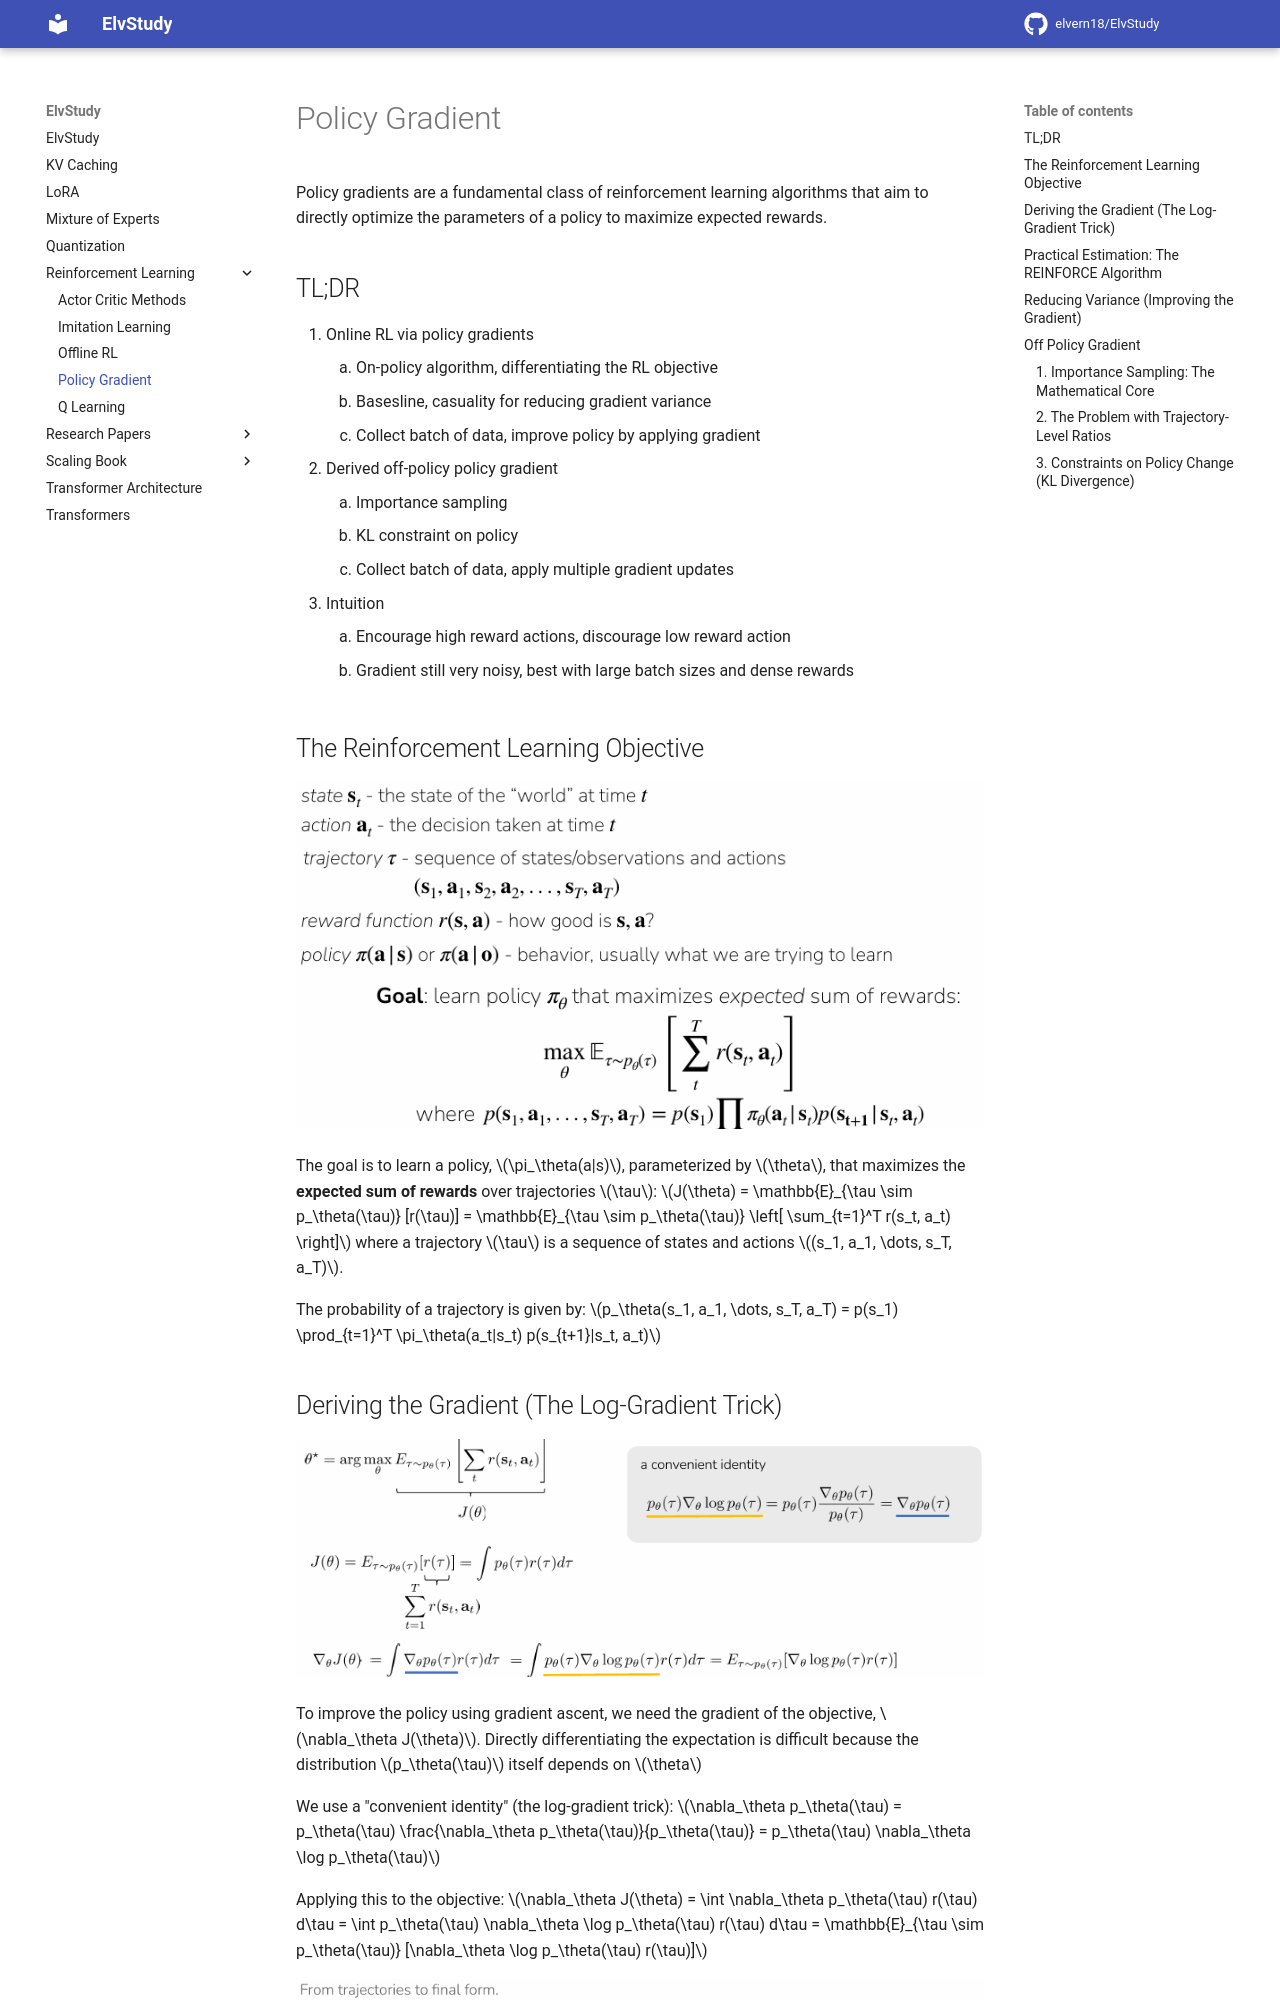

repository: elvern18/ElvStudy · page: Reinforcement Learning/Policy Gradient/index.html · generator: mkdocs

# Policy Gradient

Policy gradients are a fundamental class of reinforcement learning algorithms that aim to directly optimize the parameters of a policy to maximize expected rewards.

## TL;DR

1. Online RL via policy gradients
    1. On-policy algorithm, differentiating the RL objective
    2. Basesline, casuality for reducing gradient variance
    3. Collect batch of data, improve policy by applying gradient
2. Derived off-policy policy gradient
    1. Importance sampling
    2. KL constraint on policy
    3. Collect batch of data, apply multiple gradient updates
3. Intuition
    1. Encourage high reward actions, discourage low reward action
    2. Gradient still very noisy, best with large batch sizes and dense rewards

## The Reinforcement Learning Objective

![image.png](images/image.png)

The goal is to learn a policy, $\pi_\theta(a|s)$, parameterized by $\theta$, that maximizes the **expected sum of rewards** over trajectories $\tau$:
$J(\theta) = \mathbb{E}_{\tau \sim p_\theta(\tau)} [r(\tau)] = \mathbb{E}_{\tau \sim p_\theta(\tau)} \left[ \sum_{t=1}^T r(s_t, a_t) \right]$
where a trajectory $\tau$ is a sequence of states and actions $(s_1, a_1, \dots, s_T, a_T)$. 

The probability of a trajectory is given by:
$p_\theta(s_1, a_1, \dots, s_T, a_T) = p(s_1) \prod_{t=1}^T \pi_\theta(a_t|s_t) p(s_{t+1}|s_t, a_t)$
